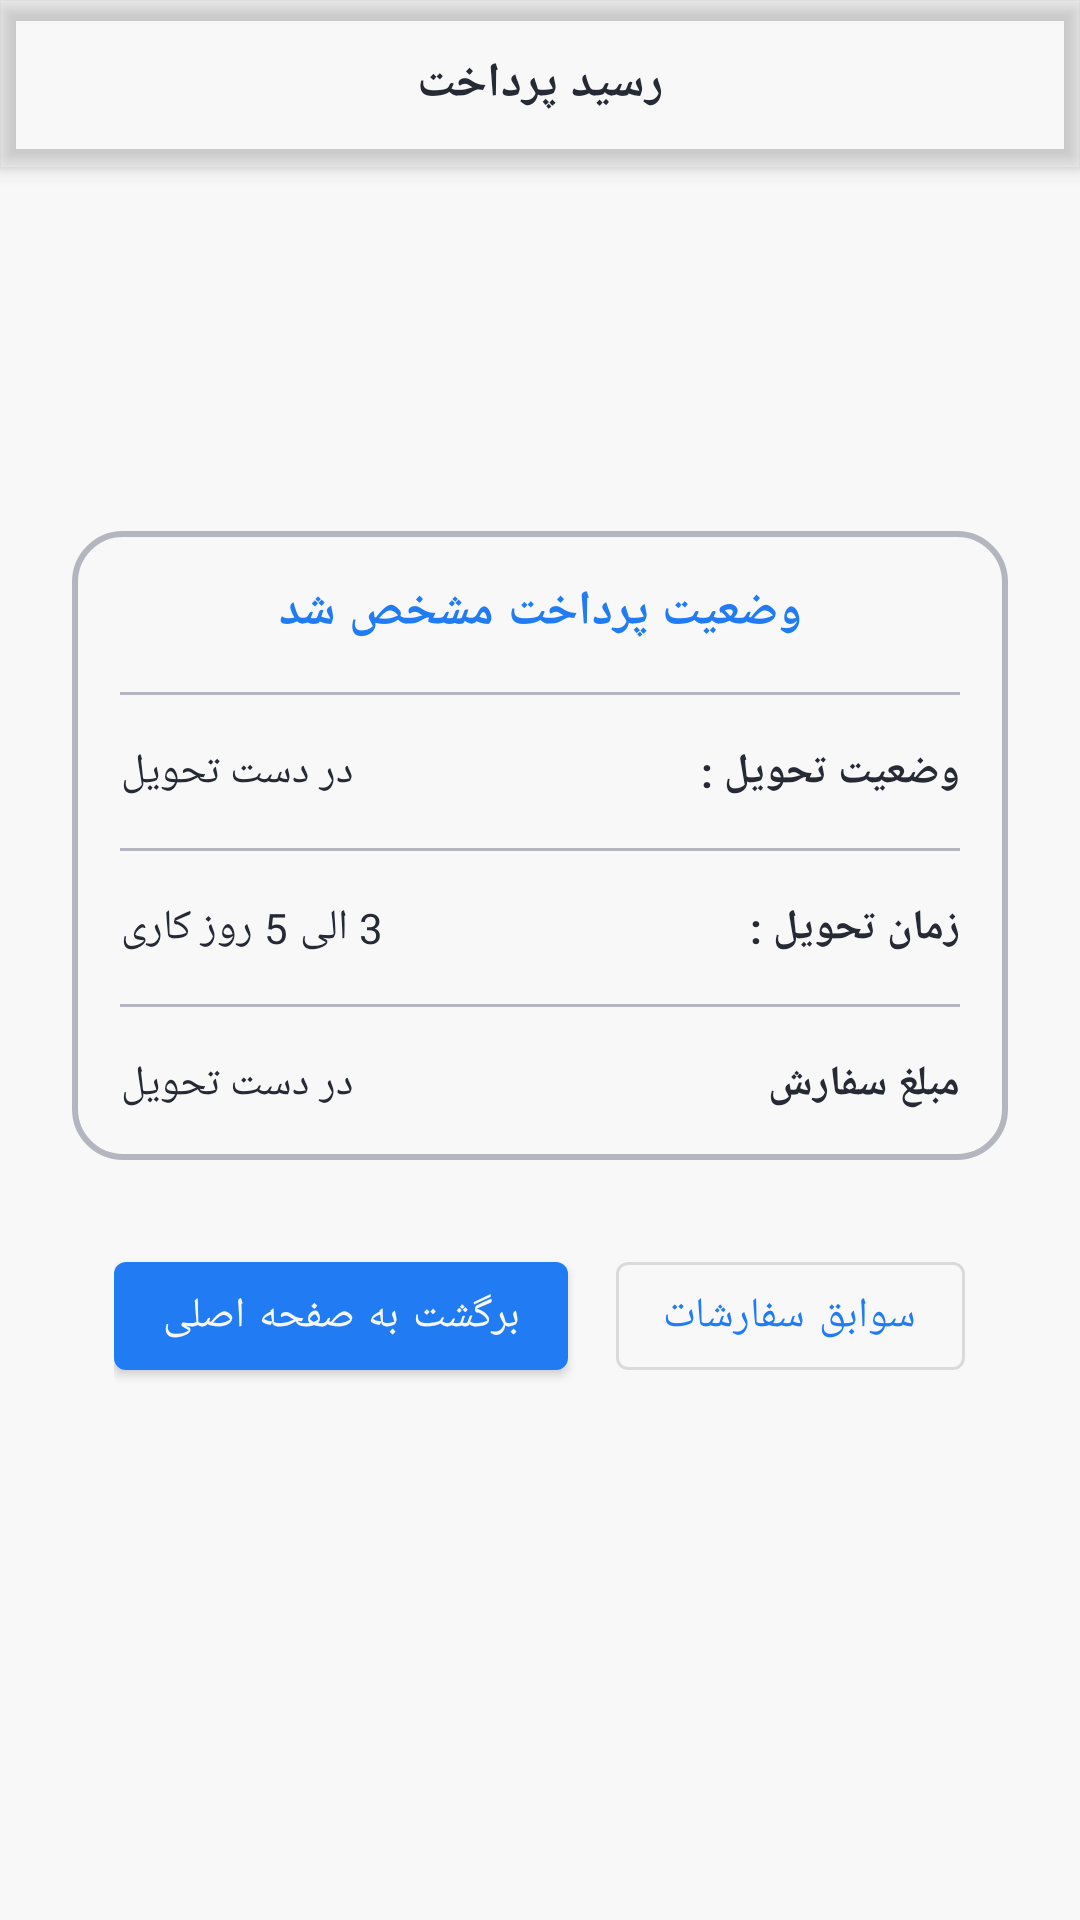

Here is an Android app screen rendered from its layout file. Give the layout XML and the strings, colors and styles it references.
<!-- AndroidManifest.xml: application theme Theme.NikeStore -->
<!-- res/layout/activity_payment_result.xml -->
<?xml version="1.0" encoding="utf-8"?>
<androidx.coordinatorlayout.widget.CoordinatorLayout xmlns:android="http://schemas.android.com/apk/res/android"
    xmlns:app="http://schemas.android.com/apk/res-auto"
    xmlns:tools="http://schemas.android.com/tools"
    android:layout_width="match_parent"
    android:layout_height="match_parent"
    tools:context=".PaymentResultActivity"
    android:layoutDirection="rtl"
    android:background="@color/white">

    <com.google.android.material.appbar.AppBarLayout
        android:id="@+id/commentListToolbar"
        android:layout_width="match_parent"
        android:layout_height="56dp"
        android:background="@color/white"
        android:gravity="center_vertical">

        <RelativeLayout
            android:layout_width="match_parent"
            android:layout_height="match_parent"
            android:paddingRight="16dp">

            <TextView
                android:layout_width="wrap_content"
                android:layout_height="wrap_content"
                android:layout_centerInParent="true"

                android:layout_marginRight="12dp"
                android:text="@string/Receipt"
                android:textAppearance="@style/TextAppearance.MaterialComponents.Headline6"
                android:textColor="@color/black"
                android:textSize="16sp"
                android:textStyle="bold" />

        </RelativeLayout>

    </com.google.android.material.appbar.AppBarLayout>
    
    <LinearLayout
        android:layout_width="match_parent"
        android:layout_height="wrap_content"
        app:layout_behavior="com.google.android.material.search.SearchBar$ScrollingViewBehavior"
        android:layout_gravity="center_horizontal"
        android:layout_marginRight="24dp"
        android:layout_marginLeft="24dp"
        android:orientation="vertical">

        <LinearLayout
            android:layout_width="match_parent"
            android:layout_height="wrap_content"
            android:background="@drawable/bg_receipt"
            android:orientation="vertical"
            android:padding="16dp">

            <TextView
                android:layout_width="wrap_content"
                android:layout_height="wrap_content"
                android:textAppearance="@style/TextAppearance.MaterialComponents.Body1"
                android:textColor="@color/blue"
                android:text="وضعیت پرداخت مشخص شد"
                android:textStyle="bold"
                android:layout_gravity="center_horizontal"/>

            <View
                android:layout_width="match_parent"
                android:layout_height="1dp"
                android:background="@color/darkGray"
                android:layout_marginTop="16dp"/>



            <RelativeLayout
                android:layout_width="match_parent"
                android:layout_height="wrap_content"
                android:orientation="horizontal"
                android:layout_marginTop="16dp">

                <TextView
                    android:layout_width="wrap_content"
                    android:layout_height="wrap_content"
                    android:textAppearance="@style/TextAppearance.MaterialComponents.Body2"
                    android:textColor="@color/black"
                    android:text="@string/deliveryStatus"
                    android:textStyle="bold"/>

                <TextView
                    android:layout_width="wrap_content"
                    android:layout_height="wrap_content"
                    android:textAppearance="@style/TextAppearance.MaterialComponents.Body2"
                    android:textColor="@color/black"
                    android:text="در دست تحویل"
                    android:layout_alignParentLeft="true"/>

            </RelativeLayout>

            <View
                android:layout_width="match_parent"
                android:layout_height="1dp"
                android:background="@color/darkGray"
                android:layout_marginTop="16dp"/>

            <RelativeLayout
                android:layout_width="match_parent"
                android:layout_height="wrap_content"
                android:orientation="horizontal"
                android:layout_marginTop="16dp">

                <TextView
                    android:layout_width="wrap_content"
                    android:layout_height="wrap_content"
                    android:textAppearance="@style/TextAppearance.MaterialComponents.Body2"
                    android:textColor="@color/black"
                    android:text="@string/deliveryTime"
                    android:textStyle="bold"/>

                <TextView
                    android:layout_width="wrap_content"
                    android:layout_height="wrap_content"
                    android:textAppearance="@style/TextAppearance.MaterialComponents.Body2"
                    android:textColor="@color/black"
                    android:text="3 الی 5 روز کاری"
                    android:layout_alignParentLeft="true"/>

            </RelativeLayout>

            <View
                android:layout_width="match_parent"
                android:layout_height="1dp"
                android:background="@color/darkGray"
                android:layout_marginTop="16dp"/>

            <RelativeLayout
                android:layout_width="match_parent"
                android:layout_height="wrap_content"
                android:orientation="horizontal"
                android:layout_marginTop="16dp">

                <TextView
                    android:layout_width="wrap_content"
                    android:layout_height="wrap_content"
                    android:textAppearance="@style/TextAppearance.MaterialComponents.Body2"
                    android:textColor="@color/black"
                    android:text="مبلغ سفارش"
                    android:textStyle="bold"/>

                <TextView
                    android:id="@+id/price"
                    android:layout_width="wrap_content"
                    android:layout_height="wrap_content"
                    android:textAppearance="@style/TextAppearance.MaterialComponents.Body2"
                    android:textColor="@color/black"
                    android:text="در دست تحویل"
                    android:layout_alignParentLeft="true"/>

            </RelativeLayout>

        </LinearLayout>

        <LinearLayout
            android:layout_width="wrap_content"
            android:layout_height="wrap_content"
            android:orientation="horizontal"
            android:layout_marginTop="28dp"
            android:layout_gravity="center_horizontal">

            <com.google.android.material.button.MaterialButton
                android:id="@+id/btn_purchase_history"
                android:layout_width="wrap_content"
                android:layout_height="wrap_content"
                android:layout_marginEnd="8dp"
                android:text="@string/purchaseHistory"
                style="@style/Widget.MaterialComponents.Button.OutlinedButton"/>

            <com.google.android.material.button.MaterialButton
                android:id="@+id/btn_back_to_home"
                android:layout_width="wrap_content"
                android:layout_height="wrap_content"
                android:layout_marginStart="8dp"
                android:text="@string/backToHome" />

        </LinearLayout>

    </LinearLayout>



</androidx.coordinatorlayout.widget.CoordinatorLayout>
<!-- resources referenced by this layout -->
<resources>
  <color name="black">#262A35</color>
  <color name="blue">#217CF3</color>
  <color name="darkGray">#B3B6BF</color>
  <color name="white">#F8F8F8</color>
  <!-- drawable bg_receipt (drawable) -->
  <?xml version="1.0" encoding="utf-8"?>
  <shape xmlns:android="http://schemas.android.com/apk/res/android">
      <stroke android:width="2dp" android:color="@color/darkGray"/>
      <corners android:radius="16dp"/>
  </shape>
  <string name="Receipt">رسید پرداخت</string>
  <string name="backToHome">برگشت به صفحه اصلی</string>
  <string name="deliveryStatus">وضعیت تحویل :</string>
  <string name="deliveryTime">زمان تحویل :</string>
  <string name="purchaseHistory">سوابق سفارشات</string>
  <color name="gray">#EFEFEF</color>
  <style name="TextAppearance.MyTheme.Headline1" parent="TextAppearance.MaterialComponents.Headline1">
          
          <item name="android:textColor">?colorPrimary</item>
      </style>
  <style name="TextAppearance.MyTheme.Headline2" parent="TextAppearance.MaterialComponents.Headline2">
          
      </style>
  <style name="TextAppearance.MyTheme.Headline3" parent="TextAppearance.MaterialComponents.Headline3">
          
      </style>
  <style name="TextAppearance.MyTheme.Headline4" parent="TextAppearance.MaterialComponents.Headline4">
          
      </style>
  <style name="TextAppearance.MyTheme.Headline5" parent="TextAppearance.MaterialComponents.Headline5">
          
      </style>
  <style name="TextAppearance.MyTheme.Headline6" parent="TextAppearance.MaterialComponents.Headline6">
          
          <item name="fontFamily">@font/primary_bold</item>
          <item name="android:fontFamily">@font/primary_bold</item>
          <item name="android:textSize">16sp</item>
          <item name="android:textColor">@color/black</item>
      </style>
  <style name="TextAppearance.MyTheme.Subtitle1" parent="TextAppearance.MaterialComponents.Subtitle1">
          
      </style>
  <style name="TextAppearance.MyTheme.Subtitle2" parent="TextAppearance.MaterialComponents.Subtitle2">
          
      </style>
  <style name="TextAppearance.MyTheme.Body1" parent="TextAppearance.MaterialComponents.Body1">
          <item name="android:textColor">@color/black</item>
          <item name="android:textSize">14sp</item>
          
      </style>
  <style name="TextAppearance.MyTheme.Body2" parent="TextAppearance.MaterialComponents.Body2">
          <item name="android:textColor">@color/black</item>
          <item name="android:textSize">13sp</item>
          
      </style>
  <style name="TextAppearance.MyTheme.Button" parent="TextAppearance.MaterialComponents.Button">
          
      </style>
  <style name="TextAppearance.MyTheme.Caption" parent="TextAppearance.MaterialComponents.Caption">
          
      </style>
  <style name="TextAppearance.MyTheme.Overline" parent="TextAppearance.MaterialComponents.Overline">
          
      </style>
  <style name="MyBottomNavigationView" parent="Widget.MaterialComponents.BottomNavigationView">
          <item name="itemIconTint">@color/bottom_navigation_item_color</item>
          <item name="itemTextColor">@color/bottom_navigation_item_color</item>
          <item name="itemRippleColor">@color/bottom_navigation_ripple_color</item>
          <item name="itemTextAppearanceActive">@style/ActiveItemBottomNavigationTextAppearence</item>
      </style>
  <style name="MenuItemStyle" parent="Widget.AppCompat.PopupMenu">
          <item name="fontFamily">?attr/textAppearanceBody1</item>
          <item name="android:textSize">12sp</item>
      </style>
  <style name="ActiveItemBottomNavigationTextAppearence" parent="TextAppearance.MyTheme.Caption">
          <item name="fontFamily">@font/primary_bold</item>
          <item name="android:fontFamily">@font/primary_extra_bold</item>
      </style>
</resources>
